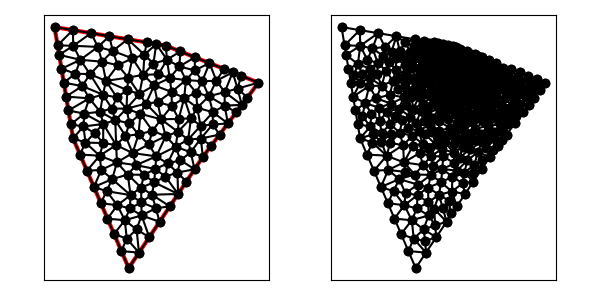

The data file committed next to this chart (first rows):
1.000000000000000000e+01, 1.300000000000000000e+01, 4.000000000000000000e+00, 1.400000000000000000e+01, 5.000000000000000000e+00, 8.000000000000000000e+00, 8.000000000000000000e+00, 1.000000000000000000e+00, 1.200000000000000000e+01, 7.000000000000000000e+00, 1.500000000000000000e+01, 1.100000000000000000e+01, 9.279949965113052812e+00, 8.407911216421609879e+00, 9.998211056353984105e+00, 8.111737876435203276e+00, 9.752750729740485625e+00, 9.024415133259964250e+00, 9.676970583735839071e+00, 8.514688075372259135e+00, 0.000000000000000000e+00, 1.573791275057410399e-01
1.000000000000000000e+01, 1.300000000000000000e+01, 4.000000000000000000e+00, 1.400000000000000000e+01, 5.000000000000000000e+00, 8.000000000000000000e+00, 8.000000000000000000e+00, 1.000000000000000000e+00, 1.200000000000000000e+01, 7.000000000000000000e+00, 1.500000000000000000e+01, 1.100000000000000000e+01, 1.380000000000000071e+01, 9.400000000000000355e+00, 1.317278582737445092e+01, 9.764395592227185006e+00, 1.335000000000000142e+01, 8.800000000000000711e+00, 1.344092860912481768e+01, 9.321465197409063208e+00, 0.000000000000000000e+00, 1.121667556007510946e-01
1.000000000000000000e+01, 1.300000000000000000e+01, 4.000000000000000000e+00, 1.400000000000000000e+01, 5.000000000000000000e+00, 8.000000000000000000e+00, 8.000000000000000000e+00, 1.000000000000000000e+00, 1.200000000000000000e+01, 7.000000000000000000e+00, 1.500000000000000000e+01, 1.100000000000000000e+01, 1.317278582737445092e+01, 9.764395592227185006e+00, 1.410000000000000142e+01, 9.800000000000000711e+00, 1.318034658296896033e+01, 1.048974006277327931e+01, 1.348437747011447208e+01, 1.001804521833348893e+01, 0.000000000000000000e+00, 1.132445339829891429e-01
1.000000000000000000e+01, 1.300000000000000000e+01, 4.000000000000000000e+00, 1.400000000000000000e+01, 5.000000000000000000e+00, 8.000000000000000000e+00, 8.000000000000000000e+00, 1.000000000000000000e+00, 1.200000000000000000e+01, 7.000000000000000000e+00, 1.500000000000000000e+01, 1.100000000000000000e+01, 1.360728496367211093e+01, 1.155708601453115492e+01, 1.387056791944541878e+01, 1.068328917082137153e+01, 1.407152330911474003e+01, 1.137139067635410328e+01, 1.384979206407742147e+01, 1.120392195390220991e+01, 0.000000000000000000e+00, 1.023258110541963722e-01
1.000000000000000000e+01, 1.300000000000000000e+01, 4.000000000000000000e+00, 1.400000000000000000e+01, 5.000000000000000000e+00, 8.000000000000000000e+00, 8.000000000000000000e+00, 1.000000000000000000e+00, 1.200000000000000000e+01, 7.000000000000000000e+00, 1.500000000000000000e+01, 1.100000000000000000e+01, 7.949606219838706522e+00, 6.046186318733716369e+00, 8.825235890274722550e+00, 6.028034007088350243e+00, 8.398122806554749076e+00, 6.553340344520137251e+00, 8.390988305556058791e+00, 6.209186890114068547e+00, 0.000000000000000000e+00, 2.747813833954724783e-01
1.000000000000000000e+01, 1.300000000000000000e+01, 4.000000000000000000e+00, 1.400000000000000000e+01, 5.000000000000000000e+00, 8.000000000000000000e+00, 8.000000000000000000e+00, 1.000000000000000000e+00, 1.200000000000000000e+01, 7.000000000000000000e+00, 1.500000000000000000e+01, 1.100000000000000000e+01, 1.410000000000000142e+01, 9.800000000000000711e+00, 1.317278582737445092e+01, 9.764395592227185006e+00, 1.380000000000000071e+01, 9.400000000000000355e+00, 1.369092860912481768e+01, 9.654798530742395357e+00, 0.000000000000000000e+00, 1.121667556007510946e-01
1.000000000000000000e+01, 1.300000000000000000e+01, 4.000000000000000000e+00, 1.400000000000000000e+01, 5.000000000000000000e+00, 8.000000000000000000e+00, 8.000000000000000000e+00, 1.000000000000000000e+00, 1.200000000000000000e+01, 7.000000000000000000e+00, 1.500000000000000000e+01, 1.100000000000000000e+01, 1.156462662226455684e+01, 1.166342422391832478e+01, 1.157152330911474181e+01, 1.237139067635410328e+01, 1.073244028513962789e+01, 1.187372706699921920e+01, 1.128953007217297433e+01, 1.196951398909054909e+01, 0.000000000000000000e+00, 4.842082015048918692e-02
1.000000000000000000e+01, 1.300000000000000000e+01, 4.000000000000000000e+00, 1.400000000000000000e+01, 5.000000000000000000e+00, 8.000000000000000000e+00, 8.000000000000000000e+00, 1.000000000000000000e+00, 1.200000000000000000e+01, 7.000000000000000000e+00, 1.500000000000000000e+01, 1.100000000000000000e+01, 1.500000000000000000e+01, 1.100000000000000000e+01, 1.387056791944541878e+01, 1.068328917082137153e+01, 1.440000000000000036e+01, 1.019999999999999929e+01, 1.442352263981513971e+01, 1.062776305694045753e+01, 0.000000000000000000e+00, 1.056989298205571193e-01
1.000000000000000000e+01, 1.300000000000000000e+01, 4.000000000000000000e+00, 1.400000000000000000e+01, 5.000000000000000000e+00, 8.000000000000000000e+00, 8.000000000000000000e+00, 1.000000000000000000e+00, 1.200000000000000000e+01, 7.000000000000000000e+00, 1.500000000000000000e+01, 1.100000000000000000e+01, 1.232072952908544750e+01, 1.026603042743145799e+01, 1.164096079376152915e+01, 1.045488665803785544e+01, 1.169718233869325630e+01, 9.646865448525073106e+00, 1.188629088718007587e+01, 1.012259417799812944e+01, 0.000000000000000000e+00, 1.008032169652251786e-01
1.000000000000000000e+01, 1.300000000000000000e+01, 4.000000000000000000e+00, 1.400000000000000000e+01, 5.000000000000000000e+00, 8.000000000000000000e+00, 8.000000000000000000e+00, 1.000000000000000000e+00, 1.200000000000000000e+01, 7.000000000000000000e+00, 1.500000000000000000e+01, 1.100000000000000000e+01, 1.500000000000000000e+01, 1.100000000000000000e+01, 1.407152330911474003e+01, 1.137139067635410328e+01, 1.387056791944541878e+01, 1.068328917082137153e+01, 1.431403040952005234e+01, 1.101822661572516004e+01, 0.000000000000000000e+00, 1.023258110541963722e-01
1.000000000000000000e+01, 1.300000000000000000e+01, 4.000000000000000000e+00, 1.400000000000000000e+01, 5.000000000000000000e+00, 8.000000000000000000e+00, 8.000000000000000000e+00, 1.000000000000000000e+00, 1.200000000000000000e+01, 7.000000000000000000e+00, 1.500000000000000000e+01, 1.100000000000000000e+01, 1.387056791944541878e+01, 1.068328917082137153e+01, 1.360728496367211093e+01, 1.155708601453115492e+01, 1.318034658296896033e+01, 1.048974006277327931e+01, 1.355273315536216217e+01, 1.091003841604193525e+01, 0.000000000000000000e+00, 1.065035490978765709e-01
1.000000000000000000e+01, 1.300000000000000000e+01, 4.000000000000000000e+00, 1.400000000000000000e+01, 5.000000000000000000e+00, 8.000000000000000000e+00, 8.000000000000000000e+00, 1.000000000000000000e+00, 1.200000000000000000e+01, 7.000000000000000000e+00, 1.500000000000000000e+01, 1.100000000000000000e+01, 1.440000000000000036e+01, 1.019999999999999929e+01, 1.387056791944541878e+01, 1.068328917082137153e+01, 1.410000000000000142e+01, 9.800000000000000711e+00, 1.412352263981514078e+01, 1.022776305694045718e+01, 0.000000000000000000e+00, 1.056989298205571193e-01
1.000000000000000000e+01, 1.300000000000000000e+01, 4.000000000000000000e+00, 1.400000000000000000e+01, 5.000000000000000000e+00, 8.000000000000000000e+00, 8.000000000000000000e+00, 1.000000000000000000e+00, 1.200000000000000000e+01, 7.000000000000000000e+00, 1.500000000000000000e+01, 1.100000000000000000e+01, 1.272845324350372742e+01, 1.110336411600583340e+01, 1.360728496367211093e+01, 1.155708601453115492e+01, 1.314304661822948184e+01, 1.174278135270820655e+01, 1.315959494180177280e+01, 1.146774382774839829e+01, 0.000000000000000000e+00, 9.305396772378399239e-02
1.000000000000000000e+01, 1.300000000000000000e+01, 4.000000000000000000e+00, 1.400000000000000000e+01, 5.000000000000000000e+00, 8.000000000000000000e+00, 8.000000000000000000e+00, 1.000000000000000000e+00, 1.200000000000000000e+01, 7.000000000000000000e+00, 1.500000000000000000e+01, 1.100000000000000000e+01, 1.410000000000000142e+01, 9.800000000000000711e+00, 1.387056791944541878e+01, 1.068328917082137153e+01, 1.318034658296896033e+01, 1.048974006277327931e+01, 1.371697150080479410e+01, 1.032434307786488326e+01, 0.000000000000000000e+00, 1.095386551690633870e-01
1.000000000000000000e+01, 1.300000000000000000e+01, 4.000000000000000000e+00, 1.400000000000000000e+01, 5.000000000000000000e+00, 8.000000000000000000e+00, 8.000000000000000000e+00, 1.000000000000000000e+00, 1.200000000000000000e+01, 7.000000000000000000e+00, 1.500000000000000000e+01, 1.100000000000000000e+01, 9.486393923832142860e+00, 1.308560101269464226e+01, 1.006449672737921297e+01, 1.224064610006924170e+01, 1.000000000000000000e+01, 1.300000000000000000e+01, 9.850296883737117426e+00, 1.277541570425462680e+01, 1.000000000000000000e+00, 2.857973002910170479e-02
1.000000000000000000e+01, 1.300000000000000000e+01, 4.000000000000000000e+00, 1.400000000000000000e+01, 5.000000000000000000e+00, 8.000000000000000000e+00, 8.000000000000000000e+00, 1.000000000000000000e+00, 1.200000000000000000e+01, 7.000000000000000000e+00, 1.500000000000000000e+01, 1.100000000000000000e+01, 1.157152330911474181e+01, 1.237139067635410328e+01, 1.156462662226455684e+01, 1.166342422391832478e+01, 1.235728496367211093e+01, 1.205708601453115492e+01, 1.183114496501713653e+01, 1.203063363826786336e+01, 0.000000000000000000e+00, 6.017453290579393571e-02
1.000000000000000000e+01, 1.300000000000000000e+01, 4.000000000000000000e+00, 1.400000000000000000e+01, 5.000000000000000000e+00, 8.000000000000000000e+00, 8.000000000000000000e+00, 1.000000000000000000e+00, 1.200000000000000000e+01, 7.000000000000000000e+00, 1.500000000000000000e+01, 1.100000000000000000e+01, 1.360728496367211093e+01, 1.155708601453115492e+01, 1.272845324350372742e+01, 1.110336411600583340e+01, 1.318034658296896033e+01, 1.048974006277327931e+01, 1.317202826338159838e+01, 1.105006339777008861e+01, 0.000000000000000000e+00, 1.045531645766674123e-01
1.000000000000000000e+01, 1.300000000000000000e+01, 4.000000000000000000e+00, 1.400000000000000000e+01, 5.000000000000000000e+00, 8.000000000000000000e+00, 8.000000000000000000e+00, 1.000000000000000000e+00, 1.200000000000000000e+01, 7.000000000000000000e+00, 1.500000000000000000e+01, 1.100000000000000000e+01, 1.169718233869325630e+01, 9.646865448525073106e+00, 1.187540143285172078e+01, 8.669852491588619259e+00, 1.254221612188784007e+01, 9.405837908584119944e+00, 1.203826663114427298e+01, 9.240851949565936252e+00, 0.000000000000000000e+00, 1.167786750513340327e-01
1.000000000000000000e+01, 1.300000000000000000e+01, 4.000000000000000000e+00, 1.400000000000000000e+01, 5.000000000000000000e+00, 8.000000000000000000e+00, 8.000000000000000000e+00, 1.000000000000000000e+00, 1.200000000000000000e+01, 7.000000000000000000e+00, 1.500000000000000000e+01, 1.100000000000000000e+01, 1.232072952908544750e+01, 1.026603042743145799e+01, 1.254221612188784007e+01, 9.405837908584119944e+00, 1.317278582737445092e+01, 9.764395592227185006e+00, 1.267857715944924735e+01, 9.812087976080920981e+00, 0.000000000000000000e+00, 1.136281389165606642e-01
1.000000000000000000e+01, 1.300000000000000000e+01, 4.000000000000000000e+00, 1.400000000000000000e+01, 5.000000000000000000e+00, 8.000000000000000000e+00, 8.000000000000000000e+00, 1.000000000000000000e+00, 1.200000000000000000e+01, 7.000000000000000000e+00, 1.500000000000000000e+01, 1.100000000000000000e+01, 1.232072952908544750e+01, 1.026603042743145799e+01, 1.196672630749724675e+01, 1.108068937409399446e+01, 1.164096079376152915e+01, 1.045488665803785544e+01, 1.197613887678140721e+01, 1.060053548652110322e+01, 0.000000000000000000e+00, 9.074475385482354273e-02
1.000000000000000000e+01, 1.300000000000000000e+01, 4.000000000000000000e+00, 1.400000000000000000e+01, 5.000000000000000000e+00, 8.000000000000000000e+00, 8.000000000000000000e+00, 1.000000000000000000e+00, 1.200000000000000000e+01, 7.000000000000000000e+00, 1.500000000000000000e+01, 1.100000000000000000e+01, 1.235728496367211093e+01, 1.205708601453115492e+01, 1.272845324350372742e+01, 1.110336411600583340e+01, 1.314304661822948184e+01, 1.174278135270820655e+01, 1.274292827513510673e+01, 1.163441049441506436e+01, 0.000000000000000000e+00, 8.586231233946665931e-02
1.000000000000000000e+01, 1.300000000000000000e+01, 4.000000000000000000e+00, 1.400000000000000000e+01, 5.000000000000000000e+00, 8.000000000000000000e+00, 8.000000000000000000e+00, 1.000000000000000000e+00, 1.200000000000000000e+01, 7.000000000000000000e+00, 1.500000000000000000e+01, 1.100000000000000000e+01, 1.232072952908544750e+01, 1.026603042743145799e+01, 1.272845324350372742e+01, 1.110336411600583340e+01, 1.196672630749724675e+01, 1.108068937409399446e+01, 1.233863636002880781e+01, 1.081669463917709528e+01, 0.000000000000000000e+00, 9.074475385482354273e-02
1.000000000000000000e+01, 1.300000000000000000e+01, 4.000000000000000000e+00, 1.400000000000000000e+01, 5.000000000000000000e+00, 8.000000000000000000e+00, 8.000000000000000000e+00, 1.000000000000000000e+00, 1.200000000000000000e+01, 7.000000000000000000e+00, 1.500000000000000000e+01, 1.100000000000000000e+01, 6.339219335277224587e+00, 1.292929259773644901e+01, 5.393391790278662334e+00, 1.223390770312375153e+01, 6.562962927783491551e+00, 1.213264936594019616e+01, 6.098524684446459787e+00, 1.243194988893346498e+01, 0.000000000000000000e+00, 1.889352095892280481e-01
1.000000000000000000e+01, 1.300000000000000000e+01, 4.000000000000000000e+00, 1.400000000000000000e+01, 5.000000000000000000e+00, 8.000000000000000000e+00, 8.000000000000000000e+00, 1.000000000000000000e+00, 1.200000000000000000e+01, 7.000000000000000000e+00, 1.500000000000000000e+01, 1.100000000000000000e+01, 1.272845324350372742e+01, 1.110336411600583340e+01, 1.235728496367211093e+01, 1.205708601453115492e+01, 1.196672630749724675e+01, 1.108068937409399446e+01, 1.235082150489102837e+01, 1.141371316821032700e+01, 0.000000000000000000e+00, 8.586231233946665931e-02
1.000000000000000000e+01, 1.300000000000000000e+01, 4.000000000000000000e+00, 1.400000000000000000e+01, 5.000000000000000000e+00, 8.000000000000000000e+00, 8.000000000000000000e+00, 1.000000000000000000e+00, 1.200000000000000000e+01, 7.000000000000000000e+00, 1.500000000000000000e+01, 1.100000000000000000e+01, 1.253052001159831619e+01, 8.746369619649918548e+00, 1.187540143285172078e+01, 8.669852491588619259e+00, 1.188885874749656502e+01, 7.987850640316970008e+00, 1.209826006398220066e+01, 8.468024250518503493e+00, 0.000000000000000000e+00, 1.237993629393559503e-01
1.000000000000000000e+01, 1.300000000000000000e+01, 4.000000000000000000e+00, 1.400000000000000000e+01, 5.000000000000000000e+00, 8.000000000000000000e+00, 8.000000000000000000e+00, 1.000000000000000000e+00, 1.200000000000000000e+01, 7.000000000000000000e+00, 1.500000000000000000e+01, 1.100000000000000000e+01, 1.232072952908544750e+01, 1.026603042743145799e+01, 1.317278582737445092e+01, 9.764395592227185006e+00, 1.318034658296896033e+01, 1.048974006277327931e+01, 1.289128731314295351e+01, 1.017338869414397351e+01, 0.000000000000000000e+00, 1.132445339829891429e-01
1.000000000000000000e+01, 1.300000000000000000e+01, 4.000000000000000000e+00, 1.400000000000000000e+01, 5.000000000000000000e+00, 8.000000000000000000e+00, 8.000000000000000000e+00, 1.000000000000000000e+00, 1.200000000000000000e+01, 7.000000000000000000e+00, 1.500000000000000000e+01, 1.100000000000000000e+01, 1.253052001159831619e+01, 8.746369619649918548e+00, 1.335000000000000142e+01, 8.800000000000000711e+00, 1.254221612188784007e+01, 9.405837908584119944e+00, 1.280757871116205138e+01, 8.984069176078014252e+00, 0.000000000000000000e+00, 1.233208740830313982e-01
1.000000000000000000e+01, 1.300000000000000000e+01, 4.000000000000000000e+00, 1.400000000000000000e+01, 5.000000000000000000e+00, 8.000000000000000000e+00, 8.000000000000000000e+00, 1.000000000000000000e+00, 1.200000000000000000e+01, 7.000000000000000000e+00, 1.500000000000000000e+01, 1.100000000000000000e+01, 1.335000000000000142e+01, 8.800000000000000711e+00, 1.317278582737445092e+01, 9.764395592227185006e+00, 1.254221612188784007e+01, 9.405837908584119944e+00, 1.302166731642076591e+01, 9.323411166937100703e+00, 0.000000000000000000e+00, 1.149077037812814561e-01
1.000000000000000000e+01, 1.300000000000000000e+01, 4.000000000000000000e+00, 1.400000000000000000e+01, 5.000000000000000000e+00, 8.000000000000000000e+00, 8.000000000000000000e+00, 1.000000000000000000e+00, 1.200000000000000000e+01, 7.000000000000000000e+00, 1.500000000000000000e+01, 1.100000000000000000e+01, 1.272845324350372742e+01, 1.110336411600583340e+01, 1.232072952908544750e+01, 1.026603042743145799e+01, 1.318034658296896033e+01, 1.048974006277327931e+01, 1.274317645185271175e+01, 1.061971153540352297e+01, 0.000000000000000000e+00, 1.045531645766674123e-01
1.000000000000000000e+01, 1.300000000000000000e+01, 4.000000000000000000e+00, 1.400000000000000000e+01, 5.000000000000000000e+00, 8.000000000000000000e+00, 8.000000000000000000e+00, 1.000000000000000000e+00, 1.200000000000000000e+01, 7.000000000000000000e+00, 1.500000000000000000e+01, 1.100000000000000000e+01, 1.108662902285917973e+01, 1.114113851951248080e+01, 1.099389659188329915e+01, 1.017371032900138417e+01, 1.164096079376152915e+01, 1.045488665803785544e+01, 1.124049546950133482e+01, 1.058991183551724014e+01, 0.000000000000000000e+00, 7.967745718852117798e-02
1.000000000000000000e+01, 1.300000000000000000e+01, 4.000000000000000000e+00, 1.400000000000000000e+01, 5.000000000000000000e+00, 8.000000000000000000e+00, 8.000000000000000000e+00, 1.000000000000000000e+00, 1.200000000000000000e+01, 7.000000000000000000e+00, 1.500000000000000000e+01, 1.100000000000000000e+01, 9.752750729740485625e+00, 9.024415133259964250e+00, 1.069762673372145834e+01, 9.045388548988514188e+00, 1.032350650198754316e+01, 9.746680942755459043e+00, 1.025796132181649511e+01, 9.272161541667978568e+00, 0.000000000000000000e+00, 1.070637430919332278e-01
1.000000000000000000e+01, 1.300000000000000000e+01, 4.000000000000000000e+00, 1.400000000000000000e+01, 5.000000000000000000e+00, 8.000000000000000000e+00, 8.000000000000000000e+00, 1.000000000000000000e+00, 1.200000000000000000e+01, 7.000000000000000000e+00, 1.500000000000000000e+01, 1.100000000000000000e+01, 1.254221612188784007e+01, 9.405837908584119944e+00, 1.232072952908544750e+01, 1.026603042743145799e+01, 1.169718233869325630e+01, 9.646865448525073106e+00, 1.218670932988884736e+01, 9.772911261513550940e+00, 0.000000000000000000e+00, 1.136281389165606642e-01
1.000000000000000000e+01, 1.300000000000000000e+01, 4.000000000000000000e+00, 1.400000000000000000e+01, 5.000000000000000000e+00, 8.000000000000000000e+00, 8.000000000000000000e+00, 1.000000000000000000e+00, 1.200000000000000000e+01, 7.000000000000000000e+00, 1.500000000000000000e+01, 1.100000000000000000e+01, 1.135746345147975234e+01, 9.080135426994852210e+00, 1.099389659188329915e+01, 1.017371032900138417e+01, 1.069762673372145834e+01, 9.045388548988514188e+00, 1.101632892569483602e+01, 9.433078101661584114e+00, 0.000000000000000000e+00, 1.112674592886842423e-01
1.000000000000000000e+01, 1.300000000000000000e+01, 4.000000000000000000e+00, 1.400000000000000000e+01, 5.000000000000000000e+00, 8.000000000000000000e+00, 8.000000000000000000e+00, 1.000000000000000000e+00, 1.200000000000000000e+01, 7.000000000000000000e+00, 1.500000000000000000e+01, 1.100000000000000000e+01, 1.187540143285172078e+01, 8.669852491588619259e+00, 1.135746345147975234e+01, 9.080135426994852210e+00, 1.120888510675367300e+01, 7.933596863026679991e+00, 1.148058333036171597e+01, 8.561194927203382932e+00, 0.000000000000000000e+00, 1.346825871781147654e-01
1.000000000000000000e+01, 1.300000000000000000e+01, 4.000000000000000000e+00, 1.400000000000000000e+01, 5.000000000000000000e+00, 8.000000000000000000e+00, 8.000000000000000000e+00, 1.000000000000000000e+00, 1.200000000000000000e+01, 7.000000000000000000e+00, 1.500000000000000000e+01, 1.100000000000000000e+01, 1.108662902285917973e+01, 1.114113851951248080e+01, 1.164096079376152915e+01, 1.045488665803785544e+01, 1.196672630749724675e+01, 1.108068937409399446e+01, 1.156477204137265069e+01, 1.089223818388144416e+01, 0.000000000000000000e+00, 7.967745718852117798e-02
1.000000000000000000e+01, 1.300000000000000000e+01, 4.000000000000000000e+00, 1.400000000000000000e+01, 5.000000000000000000e+00, 8.000000000000000000e+00, 8.000000000000000000e+00, 1.000000000000000000e+00, 1.200000000000000000e+01, 7.000000000000000000e+00, 1.500000000000000000e+01, 1.100000000000000000e+01, 1.169718233869325630e+01, 9.646865448525073106e+00, 1.164096079376152915e+01, 1.045488665803785544e+01, 1.099389659188329915e+01, 1.017371032900138417e+01, 1.144401324144602938e+01, 1.009182081185477031e+01, 0.000000000000000000e+00, 1.008032169652251786e-01
1.000000000000000000e+01, 1.300000000000000000e+01, 4.000000000000000000e+00, 1.400000000000000000e+01, 5.000000000000000000e+00, 8.000000000000000000e+00, 8.000000000000000000e+00, 1.000000000000000000e+00, 1.200000000000000000e+01, 7.000000000000000000e+00, 1.500000000000000000e+01, 1.100000000000000000e+01, 1.156462662226455684e+01, 1.166342422391832478e+01, 1.108662902285917973e+01, 1.114113851951248080e+01, 1.196672630749724675e+01, 1.108068937409399446e+01, 1.153932731754032659e+01, 1.129508403917493276e+01, 0.000000000000000000e+00, 7.374248096159988219e-02
1.000000000000000000e+01, 1.300000000000000000e+01, 4.000000000000000000e+00, 1.400000000000000000e+01, 5.000000000000000000e+00, 8.000000000000000000e+00, 8.000000000000000000e+00, 1.000000000000000000e+00, 1.200000000000000000e+01, 7.000000000000000000e+00, 1.500000000000000000e+01, 1.100000000000000000e+01, 1.108662902285917973e+01, 1.114113851951248080e+01, 1.021107419321604048e+01, 1.124897668482372559e+01, 1.031400931207669558e+01, 1.050132527649812353e+01, 1.053723750938397252e+01, 1.096381349361144153e+01, 0.000000000000000000e+00, 7.233479201864993768e-02
1.000000000000000000e+01, 1.300000000000000000e+01, 4.000000000000000000e+00, 1.400000000000000000e+01, 5.000000000000000000e+00, 8.000000000000000000e+00, 8.000000000000000000e+00, 1.000000000000000000e+00, 1.200000000000000000e+01, 7.000000000000000000e+00, 1.500000000000000000e+01, 1.100000000000000000e+01, 1.099389659188329915e+01, 1.017371032900138417e+01, 1.032350650198754316e+01, 9.746680942755459043e+00, 1.069762673372145834e+01, 9.045388548988514188e+00, 1.067167660919743355e+01, 9.655259940248450690e+00, 0.000000000000000000e+00, 1.070637430919332278e-01
1.000000000000000000e+01, 1.300000000000000000e+01, 4.000000000000000000e+00, 1.400000000000000000e+01, 5.000000000000000000e+00, 8.000000000000000000e+00, 8.000000000000000000e+00, 1.000000000000000000e+00, 1.200000000000000000e+01, 7.000000000000000000e+00, 1.500000000000000000e+01, 1.100000000000000000e+01, 1.188885874749656502e+01, 7.987850640316970008e+00, 1.134264456897030371e+01, 7.244955050619332759e+00, 1.200000000000000000e+01, 7.000000000000000000e+00, 1.174383443882229017e+01, 7.410935230312101218e+00, 0.000000000000000000e+00, 1.545084450267096565e-01
1.000000000000000000e+01, 1.300000000000000000e+01, 4.000000000000000000e+00, 1.400000000000000000e+01, 5.000000000000000000e+00, 8.000000000000000000e+00, 8.000000000000000000e+00, 1.000000000000000000e+00, 1.200000000000000000e+01, 7.000000000000000000e+00, 1.500000000000000000e+01, 1.100000000000000000e+01, 1.235728496367211093e+01, 1.205708601453115492e+01, 1.156462662226455684e+01, 1.166342422391832478e+01, 1.196672630749724675e+01, 1.108068937409399446e+01, 1.196287929781130543e+01, 1.160039987084782354e+01, 0.000000000000000000e+00, 7.374248096159988219e-02
1.000000000000000000e+01, 1.300000000000000000e+01, 4.000000000000000000e+00, 1.400000000000000000e+01, 5.000000000000000000e+00, 8.000000000000000000e+00, 8.000000000000000000e+00, 1.000000000000000000e+00, 1.200000000000000000e+01, 7.000000000000000000e+00, 1.500000000000000000e+01, 1.100000000000000000e+01, 1.157152330911474181e+01, 1.237139067635410328e+01, 1.078576165455737090e+01, 1.268569533817705164e+01, 1.073244028513962789e+01, 1.187372706699921920e+01, 1.102990841627058138e+01, 1.231027102717679078e+01, 0.000000000000000000e+00, 3.509362850401491485e-02
1.000000000000000000e+01, 1.300000000000000000e+01, 4.000000000000000000e+00, 1.400000000000000000e+01, 5.000000000000000000e+00, 8.000000000000000000e+00, 8.000000000000000000e+00, 1.000000000000000000e+00, 1.200000000000000000e+01, 7.000000000000000000e+00, 1.500000000000000000e+01, 1.100000000000000000e+01, 1.031400931207669558e+01, 1.050132527649812353e+01, 9.554723071618116848e+00, 9.948544774427773518e+00, 1.032350650198754316e+01, 9.746680942755459043e+00, 1.006407962856078520e+01, 1.006551699789378596e+01, 0.000000000000000000e+00, 9.118847313131173138e-02
1.000000000000000000e+01, 1.300000000000000000e+01, 4.000000000000000000e+00, 1.400000000000000000e+01, 5.000000000000000000e+00, 8.000000000000000000e+00, 8.000000000000000000e+00, 1.000000000000000000e+00, 1.200000000000000000e+01, 7.000000000000000000e+00, 1.500000000000000000e+01, 1.100000000000000000e+01, 1.069762673372145834e+01, 9.045388548988514188e+00, 9.752750729740485625e+00, 9.024415133259964250e+00, 1.065184308858050066e+01, 8.350887753416403214e+00, 1.036740685068081547e+01, 8.806897145221626033e+00, 0.000000000000000000e+00, 1.257861747382106044e-01
1.000000000000000000e+01, 1.300000000000000000e+01, 4.000000000000000000e+00, 1.400000000000000000e+01, 5.000000000000000000e+00, 8.000000000000000000e+00, 8.000000000000000000e+00, 1.000000000000000000e+00, 1.200000000000000000e+01, 7.000000000000000000e+00, 1.500000000000000000e+01, 1.100000000000000000e+01, 6.959181771496431246e+00, 1.350680303808392679e+01, 6.339219335277224587e+00, 1.292929259773644901e+01, 7.137430404596240230e+00, 1.271120838746210957e+01, 6.811943837123298984e+00, 1.304910134109416298e+01, 1.000000000000000000e+00, 3.256983092913278699e-01
1.000000000000000000e+01, 1.300000000000000000e+01, 4.000000000000000000e+00, 1.400000000000000000e+01, 5.000000000000000000e+00, 8.000000000000000000e+00, 8.000000000000000000e+00, 1.000000000000000000e+00, 1.200000000000000000e+01, 7.000000000000000000e+00, 1.500000000000000000e+01, 1.100000000000000000e+01, 1.065184308858050066e+01, 8.350887753416403214e+00, 9.752750729740485625e+00, 9.024415133259964250e+00, 9.998211056353984105e+00, 8.111737876435203276e+00, 1.013426829155832287e+01, 8.495680254370522988e+00, 0.000000000000000000e+00, 1.559094183090899977e-01
1.000000000000000000e+01, 1.300000000000000000e+01, 4.000000000000000000e+00, 1.400000000000000000e+01, 5.000000000000000000e+00, 8.000000000000000000e+00, 8.000000000000000000e+00, 1.000000000000000000e+00, 1.200000000000000000e+01, 7.000000000000000000e+00, 1.500000000000000000e+01, 1.100000000000000000e+01, 8.668369986515060077e+00, 5.344892115388684140e+00, 9.374335480652947084e+00, 5.626144129794476534e+00, 8.825235890274722550e+00, 6.028034007088350243e+00, 8.955980452480909904e+00, 5.666356750757170602e+00, 0.000000000000000000e+00, 2.747813833954724783e-01
1.000000000000000000e+01, 1.300000000000000000e+01, 4.000000000000000000e+00, 1.400000000000000000e+01, 5.000000000000000000e+00, 8.000000000000000000e+00, 8.000000000000000000e+00, 1.000000000000000000e+00, 1.200000000000000000e+01, 7.000000000000000000e+00, 1.500000000000000000e+01, 1.100000000000000000e+01, 1.290000000000000036e+01, 8.199999999999999289e+00, 1.253052001159831619e+01, 8.746369619649918548e+00, 1.188885874749656502e+01, 7.987850640316970008e+00, 1.243979291969829326e+01, 8.311406753322296836e+00, 0.000000000000000000e+00, 1.237993629393559503e-01
1.000000000000000000e+01, 1.300000000000000000e+01, 4.000000000000000000e+00, 1.400000000000000000e+01, 5.000000000000000000e+00, 8.000000000000000000e+00, 8.000000000000000000e+00, 1.000000000000000000e+00, 1.200000000000000000e+01, 7.000000000000000000e+00, 1.500000000000000000e+01, 1.100000000000000000e+01, 1.135746345147975234e+01, 9.080135426994852210e+00, 1.187540143285172078e+01, 8.669852491588619259e+00, 1.169718233869325630e+01, 9.646865448525073106e+00, 1.164334907434157707e+01, 9.132284455702848192e+00, 0.000000000000000000e+00, 1.167786750513340327e-01
1.000000000000000000e+01, 1.300000000000000000e+01, 4.000000000000000000e+00, 1.400000000000000000e+01, 5.000000000000000000e+00, 8.000000000000000000e+00, 8.000000000000000000e+00, 1.000000000000000000e+00, 1.200000000000000000e+01, 7.000000000000000000e+00, 1.500000000000000000e+01, 1.100000000000000000e+01, 1.200000000000000000e+01, 7.000000000000000000e+00, 1.244999999999999929e+01, 7.599999999999999645e+00, 1.188885874749656502e+01, 7.987850640316970008e+00, 1.211295291583218869e+01, 7.529283546772322921e+00, 0.000000000000000000e+00, 1.305061209223333796e-01
1.000000000000000000e+01, 1.300000000000000000e+01, 4.000000000000000000e+00, 1.400000000000000000e+01, 5.000000000000000000e+00, 8.000000000000000000e+00, 8.000000000000000000e+00, 1.000000000000000000e+00, 1.200000000000000000e+01, 7.000000000000000000e+00, 1.500000000000000000e+01, 1.100000000000000000e+01, 1.099389659188329915e+01, 1.017371032900138417e+01, 1.135746345147975234e+01, 9.080135426994852210e+00, 1.169718233869325630e+01, 9.646865448525073106e+00, 1.134951412735210319e+01, 9.633570401507103753e+00, 0.000000000000000000e+00, 1.112674592886842423e-01
1.000000000000000000e+01, 1.300000000000000000e+01, 4.000000000000000000e+00, 1.400000000000000000e+01, 5.000000000000000000e+00, 8.000000000000000000e+00, 8.000000000000000000e+00, 1.000000000000000000e+00, 1.200000000000000000e+01, 7.000000000000000000e+00, 1.500000000000000000e+01, 1.100000000000000000e+01, 1.135746345147975234e+01, 9.080135426994852210e+00, 1.069762673372145834e+01, 9.045388548988514188e+00, 1.065184308858050066e+01, 8.350887753416403214e+00, 1.090231109126056985e+01, 8.825470576466591055e+00, 0.000000000000000000e+00, 1.257861747382106044e-01
1.000000000000000000e+01, 1.300000000000000000e+01, 4.000000000000000000e+00, 1.400000000000000000e+01, 5.000000000000000000e+00, 8.000000000000000000e+00, 8.000000000000000000e+00, 1.000000000000000000e+00, 1.200000000000000000e+01, 7.000000000000000000e+00, 1.500000000000000000e+01, 1.100000000000000000e+01, 1.335000000000000142e+01, 8.800000000000000711e+00, 1.253052001159831619e+01, 8.746369619649918548e+00, 1.290000000000000036e+01, 8.199999999999999289e+00, 1.292684000386610599e+01, 8.582123206549972849e+00, 0.000000000000000000e+00, 1.237993629393559503e-01
1.000000000000000000e+01, 1.300000000000000000e+01, 4.000000000000000000e+00, 1.400000000000000000e+01, 5.000000000000000000e+00, 8.000000000000000000e+00, 8.000000000000000000e+00, 1.000000000000000000e+00, 1.200000000000000000e+01, 7.000000000000000000e+00, 1.500000000000000000e+01, 1.100000000000000000e+01, 1.120888510675367300e+01, 7.933596863026679991e+00, 1.188885874749656502e+01, 7.987850640316970008e+00, 1.187540143285172078e+01, 8.669852491588619259e+00, 1.165771509570065234e+01, 8.197099998310756419e+00, 0.000000000000000000e+00, 1.346825871781147654e-01
1.000000000000000000e+01, 1.300000000000000000e+01, 4.000000000000000000e+00, 1.400000000000000000e+01, 5.000000000000000000e+00, 8.000000000000000000e+00, 8.000000000000000000e+00, 1.000000000000000000e+00, 1.200000000000000000e+01, 7.000000000000000000e+00, 1.500000000000000000e+01, 1.100000000000000000e+01, 1.254221612188784007e+01, 9.405837908584119944e+00, 1.187540143285172078e+01, 8.669852491588619259e+00, 1.253052001159831619e+01, 8.746369619649918548e+00, 1.231604585544595842e+01, 8.940686673274219842e+00, 0.000000000000000000e+00, 1.233208740830313982e-01
1.000000000000000000e+01, 1.300000000000000000e+01, 4.000000000000000000e+00, 1.400000000000000000e+01, 5.000000000000000000e+00, 8.000000000000000000e+00, 8.000000000000000000e+00, 1.000000000000000000e+00, 1.200000000000000000e+01, 7.000000000000000000e+00, 1.500000000000000000e+01, 1.100000000000000000e+01, 1.188885874749656502e+01, 7.987850640316970008e+00, 1.120888510675367300e+01, 7.933596863026679991e+00, 1.134264456897030371e+01, 7.244955050619332759e+00, 1.148012947440684606e+01, 7.722134184654326994e+00, 0.000000000000000000e+00, 1.545084450267096565e-01
1.000000000000000000e+01, 1.300000000000000000e+01, 4.000000000000000000e+00, 1.400000000000000000e+01, 5.000000000000000000e+00, 8.000000000000000000e+00, 8.000000000000000000e+00, 1.000000000000000000e+00, 1.200000000000000000e+01, 7.000000000000000000e+00, 1.500000000000000000e+01, 1.100000000000000000e+01, 1.188885874749656502e+01, 7.987850640316970008e+00, 1.244999999999999929e+01, 7.599999999999999645e+00, 1.290000000000000036e+01, 8.199999999999999289e+00, 1.241295291583218763e+01, 7.929283546772322389e+00, 0.000000000000000000e+00, 1.301251275027190957e-01
1.000000000000000000e+01, 1.300000000000000000e+01, 4.000000000000000000e+00, 1.400000000000000000e+01, 5.000000000000000000e+00, 8.000000000000000000e+00, 8.000000000000000000e+00, 1.000000000000000000e+00, 1.200000000000000000e+01, 7.000000000000000000e+00, 1.500000000000000000e+01, 1.100000000000000000e+01, 9.279949965113052812e+00, 8.407911216421609879e+00, 8.632881139017460015e+00, 9.318136178248547452e+00, 8.529681993047443456e+00, 8.206130115716225859e+00, 8.814171032392652094e+00, 8.644059170128793212e+00, 0.000000000000000000e+00, 1.602414801527856925e-01
1.000000000000000000e+01, 1.300000000000000000e+01, 4.000000000000000000e+00, 1.400000000000000000e+01, 5.000000000000000000e+00, 8.000000000000000000e+00, 8.000000000000000000e+00, 1.000000000000000000e+00, 1.200000000000000000e+01, 7.000000000000000000e+00, 1.500000000000000000e+01, 1.100000000000000000e+01, 9.752750729740485625e+00, 9.024415133259964250e+00, 8.632881139017460015e+00, 9.318136178248547452e+00, 9.279949965113052812e+00, 8.407911216421609879e+00, 9.221860611290333409e+00, 8.916820842643373268e+00, 0.000000000000000000e+00, 1.573791275057410399e-01
1.000000000000000000e+01, 1.300000000000000000e+01, 4.000000000000000000e+00, 1.400000000000000000e+01, 5.000000000000000000e+00, 8.000000000000000000e+00, 8.000000000000000000e+00, 1.000000000000000000e+00, 1.200000000000000000e+01, 7.000000000000000000e+00, 1.500000000000000000e+01, 1.100000000000000000e+01, 8.931119280182070241e+00, 9.871230395404886337e+00, 9.375003673273097249e+00, 1.085510435163559784e+01, 8.576408903778583337e+00, 1.038992081441106308e+01, 8.960843952411250868e+00, 1.037208518715051575e+01, 0.000000000000000000e+00, 9.311142389421264709e-02
1.000000000000000000e+01, 1.300000000000000000e+01, 4.000000000000000000e+00, 1.400000000000000000e+01, 5.000000000000000000e+00, 8.000000000000000000e+00, 8.000000000000000000e+00, 1.000000000000000000e+00, 1.200000000000000000e+01, 7.000000000000000000e+00, 1.500000000000000000e+01, 1.100000000000000000e+01, 7.093919447687746960e+00, 9.606627567900108744e+00, 6.462280408893376737e+00, 9.431475446422210140e+00, 7.276191927974217322e+00, 8.977006345324580749e+00, 6.944130594851780636e+00, 9.338369786548966545e+00, 0.000000000000000000e+00, 2.061119262609291958e-01
... 174 more rows
